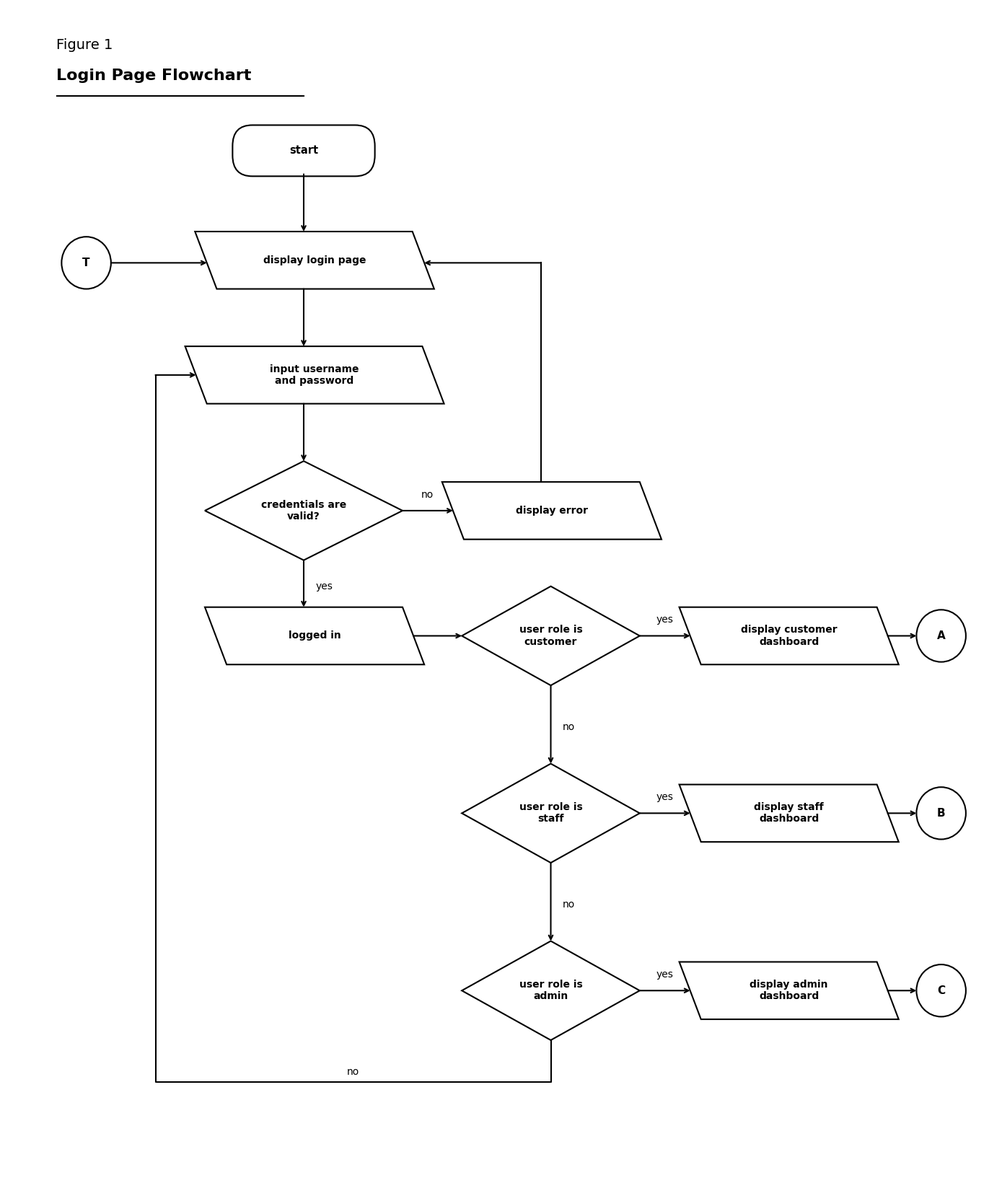
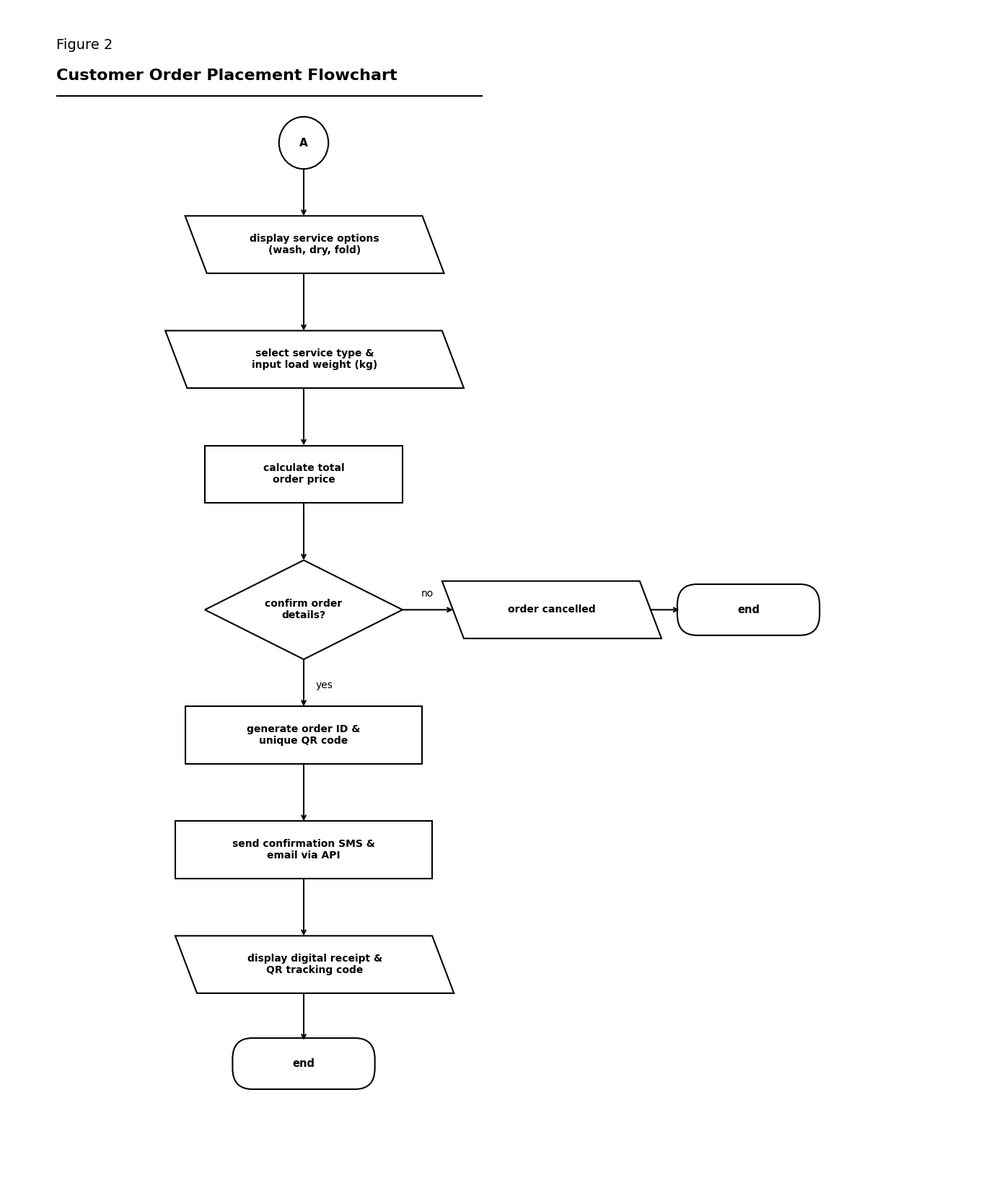
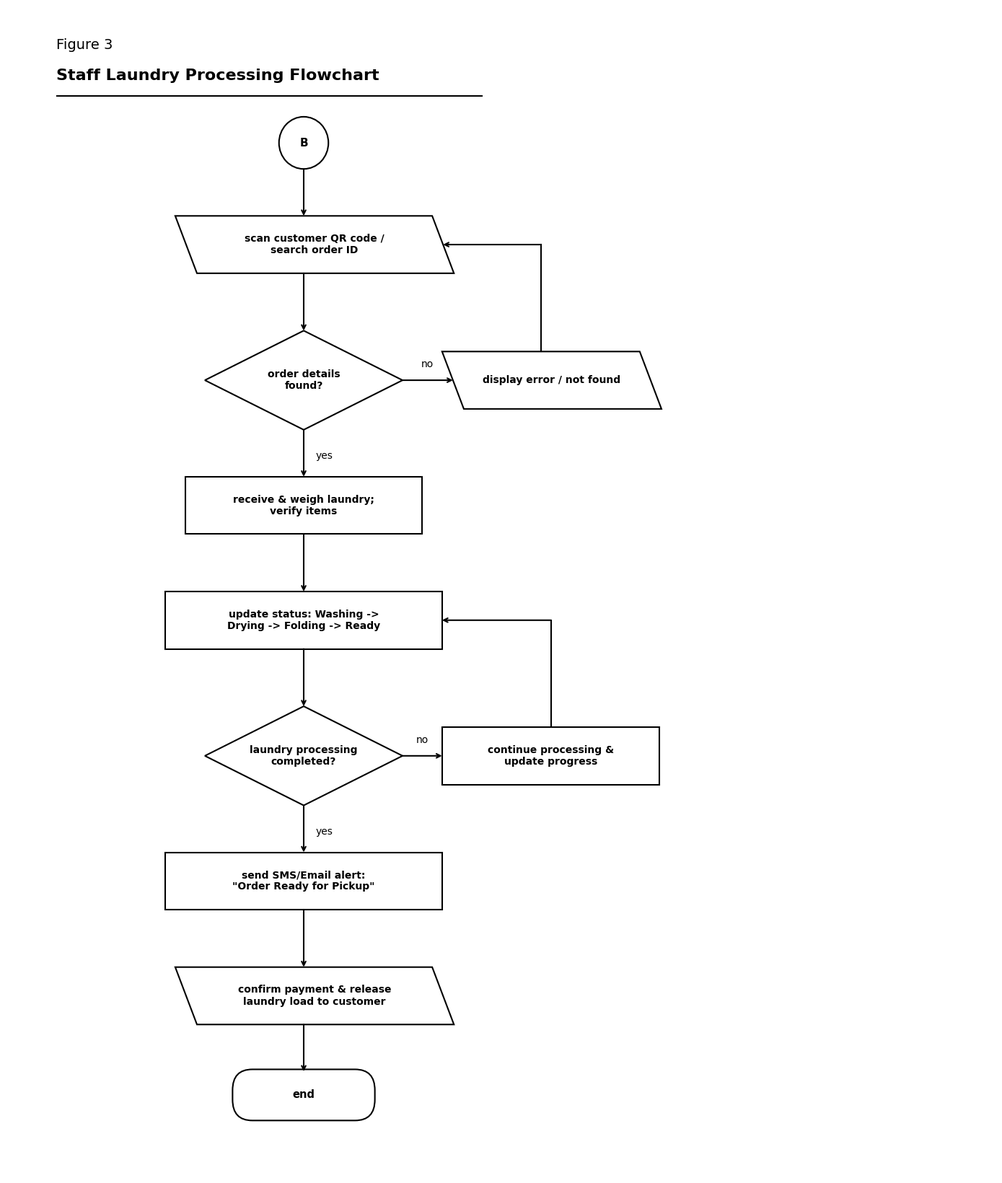
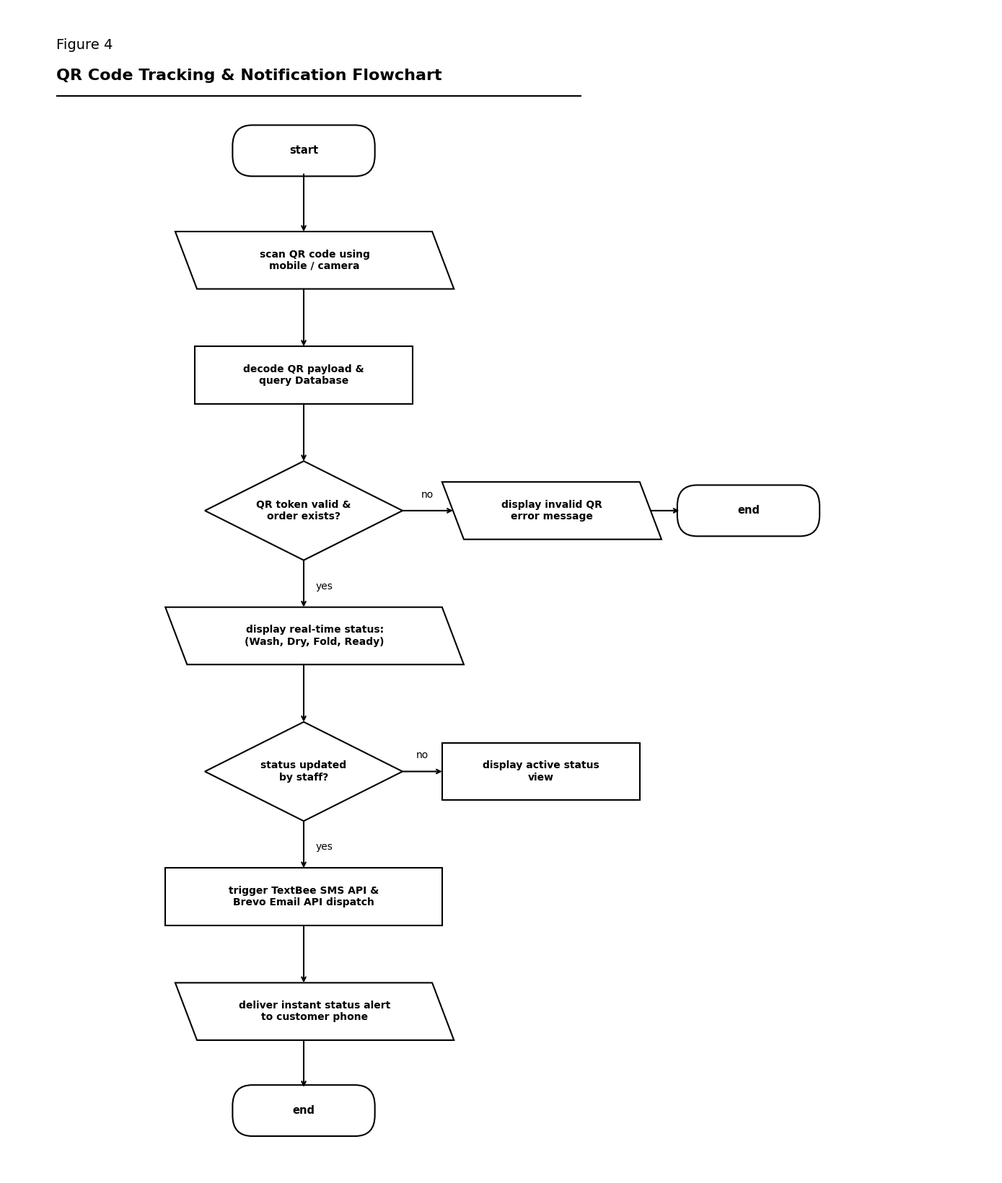
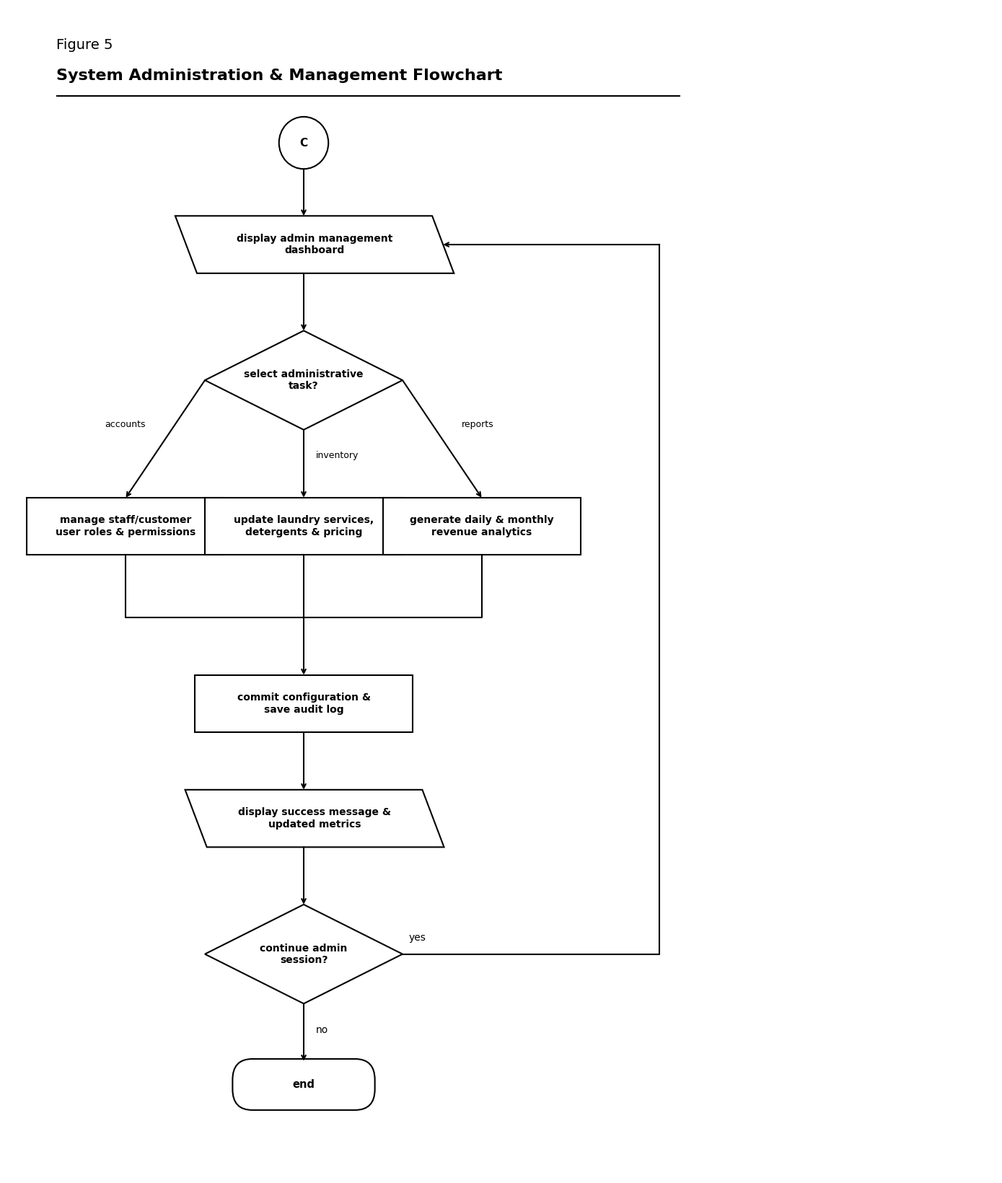

These charts were generated, in order, by the following Python code:
import os
import matplotlib.pyplot as plt
import matplotlib.patches as patches

os.makedirs('diagrams', exist_ok=True)
PRIMARY_BG = '#FFFFFF'

plt.rcParams['font.sans-serif'] = 'Arial'
plt.rcParams['font.family'] = 'sans-serif'

def draw_oval(ax, x, y, w, h, text, fontsize=10.5):
    patch = patches.FancyBboxPatch((x, y), w, h, boxstyle='round,pad=0.2,rounding_size=2.0',
                                  fc='#FFFFFF', ec='#000000', lw=1.5, zorder=4)
    ax.add_patch(patch)
    ax.text(x + w/2.0, y + h/2.0, text, fontsize=fontsize, fontweight='bold', ha='center', va='center', color='#000000', zorder=5)

def draw_parallelogram(ax, x, y, w, h, text, fontsize=10.0, slant=2.2):
    pts = [[x + slant, y], [x + w + slant, y], [x + w, y + h], [x, y + h]]
    patch = patches.Polygon(pts, fc='#FFFFFF', ec='#000000', lw=1.5, zorder=4)
    ax.add_patch(patch)
    ax.text(x + w/2.0 + slant/2.0, y + h/2.0, text, fontsize=fontsize, fontweight='bold', ha='center', va='center', color='#000000', zorder=5)

def draw_diamond(ax, x, y, w, h, text, fontsize=10.0):
    pts = [[x + w/2.0, y + h], [x + w, y + h/2.0], [x + w/2.0, y], [x, y + h/2.0]]
    patch = patches.Polygon(pts, fc='#FFFFFF', ec='#000000', lw=1.5, zorder=4)
    ax.add_patch(patch)
    ax.text(x + w/2.0, y + h/2.0, text, fontsize=fontsize, fontweight='bold', ha='center', va='center', color='#000000', zorder=5)

def draw_rectangle(ax, x, y, w, h, text, fontsize=10.0):
    patch = patches.Rectangle((x, y), w, h, fc='#FFFFFF', ec='#000000', lw=1.5, zorder=4)
    ax.add_patch(patch)
    ax.text(x + w/2.0, y + h/2.0, text, fontsize=fontsize, fontweight='bold', ha='center', va='center', color='#000000', zorder=5)

def draw_connector(ax, cx, cy, r, label, fontsize=11.0):
    circle = patches.Circle((cx, cy), r, fc='#FFFFFF', ec='#000000', lw=1.5, zorder=4)
    ax.add_patch(circle)
    ax.text(cx, cy, label, fontsize=fontsize, fontweight='bold', ha='center', va='center', color='#000000', zorder=5)

# -------------------------------------------------------------
# 1. LOGIN PAGE FLOWCHART
# -------------------------------------------------------------
def generate_login_flowchart():
    fig, ax = plt.subplots(figsize=(14, 16.5), dpi=300)
    fig.patch.set_facecolor(PRIMARY_BG)
    ax.set_facecolor(PRIMARY_BG)
    ax.set_xlim(0, 100)
    ax.set_ylim(-12, 100)
    ax.axis('off')

    ax.text(5, 96, 'Figure 1', fontsize=14, fontweight='normal', color='#000000')
    ax.text(5, 93, 'Login Page Flowchart', fontsize=16, fontweight='bold', color='#000000')
    ax.plot([5, 30], [91.5, 91.5], color='#000000', lw=1.5)

    # 1. Shapes
    draw_oval(ax, 23.0, 84.0, 14.0, 4.5, 'start')
    draw_connector(ax, 8.0, 75.5, 2.5, 'T')
    draw_parallelogram(ax, 19.0, 73.0, 22.0, 5.5, 'display login page')
    draw_parallelogram(ax, 18.0, 62.0, 24.0, 5.5, 'input username\nand password')
    draw_diamond(ax, 20.0, 47.0, 20.0, 9.5, 'credentials are\nvalid?')
    draw_parallelogram(ax, 44.0, 49.0, 20.0, 5.5, 'display error')
    draw_parallelogram(ax, 20.0, 37.0, 20.0, 5.5, 'logged in')
    draw_diamond(ax, 46.0, 35.0, 18.0, 9.5, 'user role is\ncustomer')
    draw_parallelogram(ax, 68.0, 37.0, 20.0, 5.5, 'display customer\ndashboard')
    draw_connector(ax, 94.5, 39.75, 2.5, 'A')
    draw_diamond(ax, 46.0, 18.0, 18.0, 9.5, 'user role is\nstaff')
    draw_parallelogram(ax, 68.0, 20.0, 20.0, 5.5, 'display staff\ndashboard')
    draw_connector(ax, 94.5, 22.75, 2.5, 'B')
    draw_diamond(ax, 46.0, 1.0, 18.0, 9.5, 'user role is\nadmin')
    draw_parallelogram(ax, 68.0, 3.0, 20.0, 5.5, 'display admin\ndashboard')
    draw_connector(ax, 94.5, 5.75, 2.5, 'C')

    # 2. Connectors & Arrows (Exact Boundary Points, zorder=10)
    # Start -> Display Login Page
    ax.annotate('', xy=(30.0, 78.5), xytext=(30.0, 84.0),
                arrowprops=dict(arrowstyle='->', lw=1.5, color='#000000', shrinkA=0, shrinkB=0), zorder=10)

    # Connector T -> Display Login Page
    ax.annotate('', xy=(20.2, 75.5), xytext=(10.5, 75.5),
                arrowprops=dict(arrowstyle='->', lw=1.5, color='#000000', shrinkA=0, shrinkB=0), zorder=10)

    # Display Login Page -> Input Username & Password
    ax.annotate('', xy=(30.0, 67.5), xytext=(30.0, 73.0),
                arrowprops=dict(arrowstyle='->', lw=1.5, color='#000000', shrinkA=0, shrinkB=0), zorder=10)

    # Input Username & Password -> Credentials are valid?
    ax.annotate('', xy=(30.0, 56.5), xytext=(30.0, 62.0),
                arrowprops=dict(arrowstyle='->', lw=1.5, color='#000000', shrinkA=0, shrinkB=0), zorder=10)

    # Credentials valid? No -> Display Error
    ax.annotate('', xy=(45.1, 51.75), xytext=(40.0, 51.75),
                arrowprops=dict(arrowstyle='->', lw=1.5, color='#000000', shrinkA=0, shrinkB=0), zorder=10)
    ax.text(42.5, 52.8, 'no', fontsize=10.0, color='#000000', ha='center', va='bottom')

    # Display Error -> Loopback to Display Login Page
    ax.plot([54.0, 54.0], [54.5, 75.5], color='#000000', lw=1.5, zorder=10)
    ax.annotate('', xy=(42.2, 75.5), xytext=(54.0, 75.5),
                arrowprops=dict(arrowstyle='->', lw=1.5, color='#000000', shrinkA=0, shrinkB=0), zorder=10)

    # Credentials valid? Yes -> Logged In
    ax.annotate('', xy=(30.0, 42.5), xytext=(30.0, 47.0),
                arrowprops=dict(arrowstyle='->', lw=1.5, color='#000000', shrinkA=0, shrinkB=0), zorder=10)
    ax.text(31.2, 44.5, 'yes', fontsize=10.0, color='#000000', ha='left', va='center')

    # Logged In -> User role is customer
    ax.annotate('', xy=(46.0, 39.75), xytext=(41.1, 39.75),
                arrowprops=dict(arrowstyle='->', lw=1.5, color='#000000', shrinkA=0, shrinkB=0), zorder=10)

    # Customer Yes -> Display customer dashboard
    ax.annotate('', xy=(69.1, 39.75), xytext=(64.0, 39.75),
                arrowprops=dict(arrowstyle='->', lw=1.5, color='#000000', shrinkA=0, shrinkB=0), zorder=10)
    ax.text(66.5, 40.8, 'yes', fontsize=10.0, color='#000000', ha='center', va='bottom')

    # Display customer dashboard -> Connector A
    ax.annotate('', xy=(92.0, 39.75), xytext=(89.1, 39.75),
                arrowprops=dict(arrowstyle='->', lw=1.5, color='#000000', shrinkA=0, shrinkB=0), zorder=10)

    # Customer No -> User role is staff
    ax.annotate('', xy=(55.0, 27.5), xytext=(55.0, 35.0),
                arrowprops=dict(arrowstyle='->', lw=1.5, color='#000000', shrinkA=0, shrinkB=0), zorder=10)
    ax.text(56.2, 31.0, 'no', fontsize=10.0, color='#000000', ha='left', va='center')

    # Staff Yes -> Display staff dashboard
    ax.annotate('', xy=(69.1, 22.75), xytext=(64.0, 22.75),
                arrowprops=dict(arrowstyle='->', lw=1.5, color='#000000', shrinkA=0, shrinkB=0), zorder=10)
    ax.text(66.5, 23.8, 'yes', fontsize=10.0, color='#000000', ha='center', va='bottom')

    # Display staff dashboard -> Connector B
    ax.annotate('', xy=(92.0, 22.75), xytext=(89.1, 22.75),
                arrowprops=dict(arrowstyle='->', lw=1.5, color='#000000', shrinkA=0, shrinkB=0), zorder=10)

    # Staff No -> User role is admin
    ax.annotate('', xy=(55.0, 10.5), xytext=(55.0, 18.0),
                arrowprops=dict(arrowstyle='->', lw=1.5, color='#000000', shrinkA=0, shrinkB=0), zorder=10)
    ax.text(56.2, 14.0, 'no', fontsize=10.0, color='#000000', ha='left', va='center')

    # Admin Yes -> Display admin dashboard
    ax.annotate('', xy=(69.1, 5.75), xytext=(64.0, 5.75),
                arrowprops=dict(arrowstyle='->', lw=1.5, color='#000000', shrinkA=0, shrinkB=0), zorder=10)
    ax.text(66.5, 6.8, 'yes', fontsize=10.0, color='#000000', ha='center', va='bottom')

    # Display admin dashboard -> Connector C
    ax.annotate('', xy=(92.0, 5.75), xytext=(89.1, 5.75),
                arrowprops=dict(arrowstyle='->', lw=1.5, color='#000000', shrinkA=0, shrinkB=0), zorder=10)

    # Admin No -> Loop back to Input Username & Password
    ax.plot([55.0, 55.0, 15.0, 15.0], [1.0, -3.0, -3.0, 64.75], color='#000000', lw=1.5, zorder=10)
    ax.annotate('', xy=(19.1, 64.75), xytext=(15.0, 64.75),
                arrowprops=dict(arrowstyle='->', lw=1.5, color='#000000', shrinkA=0, shrinkB=0), zorder=10)
    ax.text(35.0, -2.5, 'no', fontsize=10.0, color='#000000', ha='center', va='bottom')

    plt.tight_layout()
    plt.savefig('diagrams/login_flowchart.png', dpi=300, bbox_inches='tight', facecolor='white')
    plt.close()
    print("Saved diagrams/login_flowchart.png")

# -------------------------------------------------------------
# 2. CUSTOMER ORDER PLACEMENT FLOWCHART
# -------------------------------------------------------------
def generate_customer_order_flowchart():
    fig, ax = plt.subplots(figsize=(14, 16.5), dpi=300)
    fig.patch.set_facecolor(PRIMARY_BG)
    ax.set_facecolor(PRIMARY_BG)
    ax.set_xlim(0, 100)
    ax.set_ylim(-12, 100)
    ax.axis('off')

    ax.text(5, 96, 'Figure 2', fontsize=14, fontweight='normal', color='#000000')
    ax.text(5, 93, 'Customer Order Placement Flowchart', fontsize=16, fontweight='bold', color='#000000')
    ax.plot([5, 48], [91.5, 91.5], color='#000000', lw=1.5)

    # 1. Shapes
    draw_connector(ax, 30.0, 87.0, 2.5, 'A')
    draw_parallelogram(ax, 18.0, 74.5, 24.0, 5.5, 'display service options\n(wash, dry, fold)')
    draw_parallelogram(ax, 16.0, 63.5, 28.0, 5.5, 'select service type &\ninput load weight (kg)')
    draw_rectangle(ax, 20.0, 52.5, 20.0, 5.5, 'calculate total\norder price')
    draw_diamond(ax, 20.0, 37.5, 20.0, 9.5, 'confirm order\ndetails?')
    draw_parallelogram(ax, 44.0, 39.5, 20.0, 5.5, 'order cancelled')
    draw_oval(ax, 68.0, 40.0, 14.0, 4.5, 'end')
    draw_rectangle(ax, 18.0, 27.5, 24.0, 5.5, 'generate order ID &\nunique QR code')
    draw_rectangle(ax, 17.0, 16.5, 26.0, 5.5, 'send confirmation SMS &\nemail via API')
    draw_parallelogram(ax, 17.0, 5.5, 26.0, 5.5, 'display digital receipt &\nQR tracking code')
    draw_oval(ax, 23.0, -3.5, 14.0, 4.5, 'end')

    # 2. Connectors & Arrows (Exact Boundary Points, zorder=10)
    # Connector A -> Display Services
    ax.annotate('', xy=(30.0, 80.0), xytext=(30.0, 84.5),
                arrowprops=dict(arrowstyle='->', lw=1.5, color='#000000', shrinkA=0, shrinkB=0), zorder=10)

    # Display Services -> Select Service Type
    ax.annotate('', xy=(30.0, 69.0), xytext=(30.0, 74.5),
                arrowprops=dict(arrowstyle='->', lw=1.5, color='#000000', shrinkA=0, shrinkB=0), zorder=10)

    # Select Service Type -> Calculate Total Price
    ax.annotate('', xy=(30.0, 58.0), xytext=(30.0, 63.5),
                arrowprops=dict(arrowstyle='->', lw=1.5, color='#000000', shrinkA=0, shrinkB=0), zorder=10)

    # Calculate Total Price -> Confirm Order?
    ax.annotate('', xy=(30.0, 47.0), xytext=(30.0, 52.5),
                arrowprops=dict(arrowstyle='->', lw=1.5, color='#000000', shrinkA=0, shrinkB=0), zorder=10)

    # Confirm Order No -> Order Cancelled
    ax.annotate('', xy=(45.1, 42.25), xytext=(40.0, 42.25),
                arrowprops=dict(arrowstyle='->', lw=1.5, color='#000000', shrinkA=0, shrinkB=0), zorder=10)
    ax.text(42.5, 43.3, 'no', fontsize=10.0, color='#000000', ha='center', va='bottom')

    # Order Cancelled -> End
    ax.annotate('', xy=(68.0, 42.25), xytext=(65.1, 42.25),
                arrowprops=dict(arrowstyle='->', lw=1.5, color='#000000', shrinkA=0, shrinkB=0), zorder=10)

    # Confirm Order Yes -> Generate Order ID
    ax.annotate('', xy=(30.0, 33.0), xytext=(30.0, 37.5),
                arrowprops=dict(arrowstyle='->', lw=1.5, color='#000000', shrinkA=0, shrinkB=0), zorder=10)
    ax.text(31.2, 35.0, 'yes', fontsize=10.0, color='#000000', ha='left', va='center')

    # Generate Order ID -> Send Notification
    ax.annotate('', xy=(30.0, 22.0), xytext=(30.0, 27.5),
                arrowprops=dict(arrowstyle='->', lw=1.5, color='#000000', shrinkA=0, shrinkB=0), zorder=10)

    # Send Notification -> Display Digital Receipt
    ax.annotate('', xy=(30.0, 11.0), xytext=(30.0, 16.5),
                arrowprops=dict(arrowstyle='->', lw=1.5, color='#000000', shrinkA=0, shrinkB=0), zorder=10)

    # Display Digital Receipt -> End
    ax.annotate('', xy=(30.0, 1.0), xytext=(30.0, 5.5),
                arrowprops=dict(arrowstyle='->', lw=1.5, color='#000000', shrinkA=0, shrinkB=0), zorder=10)

    plt.tight_layout()
    plt.savefig('diagrams/customer_order_flowchart.png', dpi=300, bbox_inches='tight', facecolor='white')
    plt.close()
    print("Saved diagrams/customer_order_flowchart.png")

# -------------------------------------------------------------
# 3. STAFF LAUNDRY SERVICE PROCESSING FLOWCHART
# -------------------------------------------------------------
def generate_staff_laundry_flowchart():
    fig, ax = plt.subplots(figsize=(14, 16.5), dpi=300)
    fig.patch.set_facecolor(PRIMARY_BG)
    ax.set_facecolor(PRIMARY_BG)
    ax.set_xlim(0, 100)
    ax.set_ylim(-12, 100)
    ax.axis('off')

    ax.text(5, 96, 'Figure 3', fontsize=14, fontweight='normal', color='#000000')
    ax.text(5, 93, 'Staff Laundry Processing Flowchart', fontsize=16, fontweight='bold', color='#000000')
    ax.plot([5, 48], [91.5, 91.5], color='#000000', lw=1.5)

    # 1. Shapes
    draw_connector(ax, 30.0, 87.0, 2.5, 'B')
    draw_parallelogram(ax, 17.0, 74.5, 26.0, 5.5, 'scan customer QR code /\nsearch order ID')
    draw_diamond(ax, 20.0, 59.5, 20.0, 9.5, 'order details\nfound?')
    draw_parallelogram(ax, 44.0, 61.5, 20.0, 5.5, 'display error / not found')
    draw_rectangle(ax, 18.0, 49.5, 24.0, 5.5, 'receive & weigh laundry;\nverify items')
    draw_rectangle(ax, 16.0, 38.5, 28.0, 5.5, 'update status: Washing ->\nDrying -> Folding -> Ready')
    draw_diamond(ax, 20.0, 23.5, 20.0, 9.5, 'laundry processing\ncompleted?')
    draw_rectangle(ax, 44.0, 25.5, 22.0, 5.5, 'continue processing &\nupdate progress')
    draw_rectangle(ax, 16.0, 13.5, 28.0, 5.5, 'send SMS/Email alert:\n"Order Ready for Pickup"')
    draw_parallelogram(ax, 17.0, 2.5, 26.0, 5.5, 'confirm payment & release\nlaundry load to customer')
    draw_oval(ax, 23.0, -6.5, 14.0, 4.5, 'end')

    # 2. Connectors & Arrows (Exact Boundary Points, zorder=10)
    # Connector B -> Scan QR Code
    ax.annotate('', xy=(30.0, 80.0), xytext=(30.0, 84.5),
                arrowprops=dict(arrowstyle='->', lw=1.5, color='#000000', shrinkA=0, shrinkB=0), zorder=10)

    # Scan QR Code -> Order Details Found?
    ax.annotate('', xy=(30.0, 69.0), xytext=(30.0, 74.5),
                arrowprops=dict(arrowstyle='->', lw=1.5, color='#000000', shrinkA=0, shrinkB=0), zorder=10)

    # Order Details Found? No -> Display Error
    ax.annotate('', xy=(45.1, 64.25), xytext=(40.0, 64.25),
                arrowprops=dict(arrowstyle='->', lw=1.5, color='#000000', shrinkA=0, shrinkB=0), zorder=10)
    ax.text(42.5, 65.3, 'no', fontsize=10.0, color='#000000', ha='center', va='bottom')

    # Display Error -> Loopback to Scan QR Code
    ax.plot([54.0, 54.0], [67.0, 77.25], color='#000000', lw=1.5, zorder=10)
    ax.annotate('', xy=(44.1, 77.25), xytext=(54.0, 77.25),
                arrowprops=dict(arrowstyle='->', lw=1.5, color='#000000', shrinkA=0, shrinkB=0), zorder=10)

    # Order Details Found? Yes -> Receive & Weigh
    ax.annotate('', xy=(30.0, 55.0), xytext=(30.0, 59.5),
                arrowprops=dict(arrowstyle='->', lw=1.5, color='#000000', shrinkA=0, shrinkB=0), zorder=10)
    ax.text(31.2, 57.0, 'yes', fontsize=10.0, color='#000000', ha='left', va='center')

    # Receive & Weigh -> Update Status
    ax.annotate('', xy=(30.0, 44.0), xytext=(30.0, 49.5),
                arrowprops=dict(arrowstyle='->', lw=1.5, color='#000000', shrinkA=0, shrinkB=0), zorder=10)

    # Update Status -> Laundry Completed?
    ax.annotate('', xy=(30.0, 33.0), xytext=(30.0, 38.5),
                arrowprops=dict(arrowstyle='->', lw=1.5, color='#000000', shrinkA=0, shrinkB=0), zorder=10)

    # Laundry Completed? No -> Continue Processing
    ax.annotate('', xy=(44.0, 28.25), xytext=(40.0, 28.25),
                arrowprops=dict(arrowstyle='->', lw=1.5, color='#000000', shrinkA=0, shrinkB=0), zorder=10)
    ax.text(42.0, 29.3, 'no', fontsize=10.0, color='#000000', ha='center', va='bottom')

    # Continue Processing -> Loopback to Update Status
    ax.plot([55.0, 55.0], [31.0, 41.25], color='#000000', lw=1.5, zorder=10)
    ax.annotate('', xy=(44.0, 41.25), xytext=(55.0, 41.25),
                arrowprops=dict(arrowstyle='->', lw=1.5, color='#000000', shrinkA=0, shrinkB=0), zorder=10)

    # Laundry Completed? Yes -> Send Alert
    ax.annotate('', xy=(30.0, 19.0), xytext=(30.0, 23.5),
                arrowprops=dict(arrowstyle='->', lw=1.5, color='#000000', shrinkA=0, shrinkB=0), zorder=10)
    ax.text(31.2, 21.0, 'yes', fontsize=10.0, color='#000000', ha='left', va='center')

    # Send Alert -> Confirm Payment
    ax.annotate('', xy=(30.0, 8.0), xytext=(30.0, 13.5),
                arrowprops=dict(arrowstyle='->', lw=1.5, color='#000000', shrinkA=0, shrinkB=0), zorder=10)

    # Confirm Payment -> End
    ax.annotate('', xy=(30.0, -2.0), xytext=(30.0, 2.5),
                arrowprops=dict(arrowstyle='->', lw=1.5, color='#000000', shrinkA=0, shrinkB=0), zorder=10)

    plt.tight_layout()
    plt.savefig('diagrams/staff_laundry_flowchart.png', dpi=300, bbox_inches='tight', facecolor='white')
    plt.close()
    print("Saved diagrams/staff_laundry_flowchart.png")

# -------------------------------------------------------------
# 4. QR CODE TRACKING & NOTIFICATION FLOWCHART
# -------------------------------------------------------------
def generate_qr_tracking_flowchart():
    fig, ax = plt.subplots(figsize=(14, 16.5), dpi=300)
    fig.patch.set_facecolor(PRIMARY_BG)
    ax.set_facecolor(PRIMARY_BG)
    ax.set_xlim(0, 100)
    ax.set_ylim(-12, 100)
    ax.axis('off')

    ax.text(5, 96, 'Figure 4', fontsize=14, fontweight='normal', color='#000000')
    ax.text(5, 93, 'QR Code Tracking & Notification Flowchart', fontsize=16, fontweight='bold', color='#000000')
    ax.plot([5, 58], [91.5, 91.5], color='#000000', lw=1.5)

    # 1. Shapes
    draw_oval(ax, 23.0, 84.0, 14.0, 4.5, 'start')
    draw_parallelogram(ax, 17.0, 73.0, 26.0, 5.5, 'scan QR code using\nmobile / camera')
    draw_rectangle(ax, 19.0, 62.0, 22.0, 5.5, 'decode QR payload &\nquery Database')
    draw_diamond(ax, 20.0, 47.0, 20.0, 9.5, 'QR token valid &\norder exists?')
    draw_parallelogram(ax, 44.0, 49.0, 20.0, 5.5, 'display invalid QR\nerror message')
    draw_oval(ax, 68.0, 49.5, 14.0, 4.5, 'end')
    draw_parallelogram(ax, 16.0, 37.0, 28.0, 5.5, 'display real-time status:\n(Wash, Dry, Fold, Ready)')
    draw_diamond(ax, 20.0, 22.0, 20.0, 9.5, 'status updated\nby staff?')
    draw_rectangle(ax, 44.0, 24.0, 20.0, 5.5, 'display active status\nview')
    draw_rectangle(ax, 16.0, 12.0, 28.0, 5.5, 'trigger TextBee SMS API &\nBrevo Email API dispatch')
    draw_parallelogram(ax, 17.0, 1.0, 26.0, 5.5, 'deliver instant status alert\nto customer phone')
    draw_oval(ax, 23.0, -8.0, 14.0, 4.5, 'end')

    # 2. Connectors & Arrows (Exact Boundary Points, zorder=10)
    # Start -> Scan QR Code
    ax.annotate('', xy=(30.0, 78.5), xytext=(30.0, 84.0),
                arrowprops=dict(arrowstyle='->', lw=1.5, color='#000000', shrinkA=0, shrinkB=0), zorder=10)

    # Scan QR Code -> Decode QR Payload
    ax.annotate('', xy=(30.0, 67.5), xytext=(30.0, 73.0),
                arrowprops=dict(arrowstyle='->', lw=1.5, color='#000000', shrinkA=0, shrinkB=0), zorder=10)

    # Decode QR Payload -> QR Token Valid?
    ax.annotate('', xy=(30.0, 56.5), xytext=(30.0, 62.0),
                arrowprops=dict(arrowstyle='->', lw=1.5, color='#000000', shrinkA=0, shrinkB=0), zorder=10)

    # QR Token Valid? No -> Display Invalid QR Error
    ax.annotate('', xy=(45.1, 51.75), xytext=(40.0, 51.75),
                arrowprops=dict(arrowstyle='->', lw=1.5, color='#000000', shrinkA=0, shrinkB=0), zorder=10)
    ax.text(42.5, 52.8, 'no', fontsize=10.0, color='#000000', ha='center', va='bottom')

    # Display Invalid QR Error -> End
    ax.annotate('', xy=(68.0, 51.75), xytext=(65.1, 51.75),
                arrowprops=dict(arrowstyle='->', lw=1.5, color='#000000', shrinkA=0, shrinkB=0), zorder=10)

    # QR Token Valid? Yes -> Display Real-Time Status
    ax.annotate('', xy=(30.0, 42.5), xytext=(30.0, 47.0),
                arrowprops=dict(arrowstyle='->', lw=1.5, color='#000000', shrinkA=0, shrinkB=0), zorder=10)
    ax.text(31.2, 44.5, 'yes', fontsize=10.0, color='#000000', ha='left', va='center')

    # Display Real-Time Status -> Status Updated?
    ax.annotate('', xy=(30.0, 31.5), xytext=(30.0, 37.0),
                arrowprops=dict(arrowstyle='->', lw=1.5, color='#000000', shrinkA=0, shrinkB=0), zorder=10)

    # Status Updated? No -> Display Active Status View
    ax.annotate('', xy=(44.0, 26.75), xytext=(40.0, 26.75),
                arrowprops=dict(arrowstyle='->', lw=1.5, color='#000000', shrinkA=0, shrinkB=0), zorder=10)
    ax.text(42.0, 27.8, 'no', fontsize=10.0, color='#000000', ha='center', va='bottom')

    # Status Updated? Yes -> Trigger TextBee SMS
    ax.annotate('', xy=(30.0, 17.5), xytext=(30.0, 22.0),
                arrowprops=dict(arrowstyle='->', lw=1.5, color='#000000', shrinkA=0, shrinkB=0), zorder=10)
    ax.text(31.2, 19.5, 'yes', fontsize=10.0, color='#000000', ha='left', va='center')

    # Trigger TextBee SMS -> Deliver Instant Status Alert
    ax.annotate('', xy=(30.0, 6.5), xytext=(30.0, 12.0),
                arrowprops=dict(arrowstyle='->', lw=1.5, color='#000000', shrinkA=0, shrinkB=0), zorder=10)

    # Deliver Instant Status Alert -> End
    ax.annotate('', xy=(30.0, -3.5), xytext=(30.0, 1.0),
                arrowprops=dict(arrowstyle='->', lw=1.5, color='#000000', shrinkA=0, shrinkB=0), zorder=10)

    plt.tight_layout()
    plt.savefig('diagrams/qr_tracking_flowchart.png', dpi=300, bbox_inches='tight', facecolor='white')
    plt.close()
    print("Saved diagrams/qr_tracking_flowchart.png")

# -------------------------------------------------------------
# 5. SYSTEM ADMINISTRATION FLOWCHART
# -------------------------------------------------------------
def generate_admin_management_flowchart():
    fig, ax = plt.subplots(figsize=(14, 16.5), dpi=300)
    fig.patch.set_facecolor(PRIMARY_BG)
    ax.set_facecolor(PRIMARY_BG)
    ax.set_xlim(0, 100)
    ax.set_ylim(-12, 100)
    ax.axis('off')

    ax.text(5, 96, 'Figure 5', fontsize=14, fontweight='normal', color='#000000')
    ax.text(5, 93, 'System Administration & Management Flowchart', fontsize=16, fontweight='bold', color='#000000')
    ax.plot([5, 68], [91.5, 91.5], color='#000000', lw=1.5)

    # 1. Shapes
    draw_connector(ax, 30.0, 87.0, 2.5, 'C')
    draw_parallelogram(ax, 17.0, 74.5, 26.0, 5.5, 'display admin management\ndashboard')
    draw_diamond(ax, 20.0, 59.5, 20.0, 9.5, 'select administrative\ntask?')
    draw_rectangle(ax, 2.0, 47.5, 20.0, 5.5, 'manage staff/customer\nuser roles & permissions')
    draw_rectangle(ax, 20.0, 47.5, 20.0, 5.5, 'update laundry services,\ndetergents & pricing')
    draw_rectangle(ax, 38.0, 47.5, 20.0, 5.5, 'generate daily & monthly\nrevenue analytics')
    draw_rectangle(ax, 19.0, 30.5, 22.0, 5.5, 'commit configuration &\nsave audit log')
    draw_parallelogram(ax, 18.0, 19.5, 24.0, 5.5, 'display success message &\nupdated metrics')
    draw_diamond(ax, 20.0, 4.5, 20.0, 9.5, 'continue admin\nsession?')
    draw_oval(ax, 23.0, -5.5, 14.0, 4.5, 'end')

    # 2. Connectors & Arrows (Exact Boundary Points, zorder=10)
    # Connector C -> Display Admin Panel
    ax.annotate('', xy=(30.0, 80.0), xytext=(30.0, 84.5),
                arrowprops=dict(arrowstyle='->', lw=1.5, color='#000000', shrinkA=0, shrinkB=0), zorder=10)

    # Display Admin Panel -> Select Action
    ax.annotate('', xy=(30.0, 69.0), xytext=(30.0, 74.5),
                arrowprops=dict(arrowstyle='->', lw=1.5, color='#000000', shrinkA=0, shrinkB=0), zorder=10)

    # Option 1: Manage Accounts
    ax.annotate('', xy=(12.0, 53.0), xytext=(20.0, 64.25),
                arrowprops=dict(arrowstyle='->', lw=1.5, color='#000000', shrinkA=0, shrinkB=0), zorder=10)
    ax.text(14.0, 60.0, 'accounts', fontsize=9.0, color='#000000', ha='right', va='center')

    # Option 2: Inventory & Pricing
    ax.annotate('', xy=(30.0, 53.0), xytext=(30.0, 59.5),
                arrowprops=dict(arrowstyle='->', lw=1.5, color='#000000', shrinkA=0, shrinkB=0), zorder=10)
    ax.text(31.2, 57.0, 'inventory', fontsize=9.0, color='#000000', ha='left', va='center')

    # Option 3: Sales Reports & Analytics
    ax.annotate('', xy=(48.0, 53.0), xytext=(40.0, 64.25),
                arrowprops=dict(arrowstyle='->', lw=1.5, color='#000000', shrinkA=0, shrinkB=0), zorder=10)
    ax.text(46.0, 60.0, 'reports', fontsize=9.0, color='#000000', ha='left', va='center')

    # Rejoin lines -> Commit Configuration
    ax.plot([12.0, 12.0, 48.0, 48.0], [47.5, 41.5, 41.5, 47.5], color='#000000', lw=1.5, zorder=10)
    ax.plot([30.0, 30.0], [47.5, 41.5], color='#000000', lw=1.5, zorder=10)
    ax.annotate('', xy=(30.0, 36.0), xytext=(30.0, 41.5),
                arrowprops=dict(arrowstyle='->', lw=1.5, color='#000000', shrinkA=0, shrinkB=0), zorder=10)

    # Commit Configuration -> Display Success Message
    ax.annotate('', xy=(30.0, 25.0), xytext=(30.0, 30.5),
                arrowprops=dict(arrowstyle='->', lw=1.5, color='#000000', shrinkA=0, shrinkB=0), zorder=10)

    # Display Success Message -> Continue Admin Session?
    ax.annotate('', xy=(30.0, 14.0), xytext=(30.0, 19.5),
                arrowprops=dict(arrowstyle='->', lw=1.5, color='#000000', shrinkA=0, shrinkB=0), zorder=10)

    # Continue Admin Session Yes -> Loop back to Admin Panel
    ax.plot([40.0, 66.0, 66.0], [9.25, 9.25, 77.25], color='#000000', lw=1.5, zorder=10)
    ax.annotate('', xy=(44.1, 77.25), xytext=(66.0, 77.25),
                arrowprops=dict(arrowstyle='->', lw=1.5, color='#000000', shrinkA=0, shrinkB=0), zorder=10)
    ax.text(41.5, 10.3, 'yes', fontsize=10.0, color='#000000', ha='center', va='bottom')

    # Continue Admin Session No -> Logout & End
    ax.annotate('', xy=(30.0, -1.0), xytext=(30.0, 4.5),
                arrowprops=dict(arrowstyle='->', lw=1.5, color='#000000', shrinkA=0, shrinkB=0), zorder=10)
    ax.text(31.2, 2.0, 'no', fontsize=10.0, color='#000000', ha='left', va='center')

    plt.tight_layout()
    plt.savefig('diagrams/admin_management_flowchart.png', dpi=300, bbox_inches='tight', facecolor='white')
    plt.close()
    print("Saved diagrams/admin_management_flowchart.png")

if __name__ == '__main__':
    generate_login_flowchart()
    generate_customer_order_flowchart()
    generate_staff_laundry_flowchart()
    generate_qr_tracking_flowchart()
    generate_admin_management_flowchart()
    print("ALL 5 SYSTEM FLOWCHARTS GENERATED SUCCESSFULLY!")
